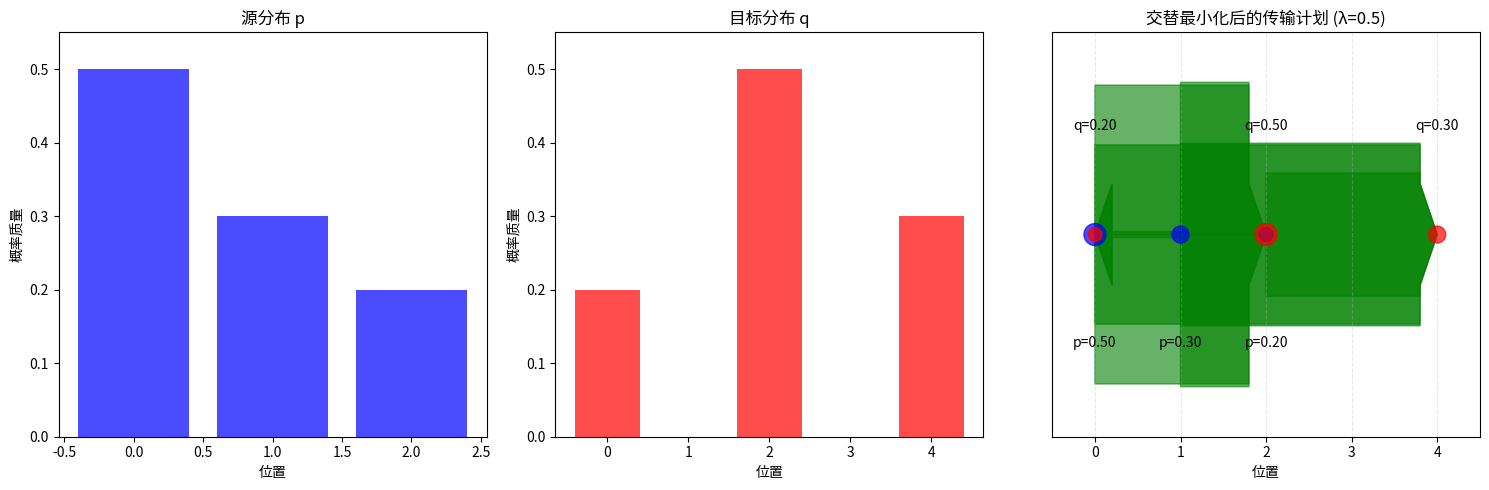

This chart was generated by the following Python code: (Note: this script raises an exception after producing the figure.)
#!/usr/bin/env python3
# -*- coding: utf-8 -*-
"""
最优传输（Optimal Transport）知识分类 - 知识点4：算法与求解方法

本文件对应知识点4的内容，主要介绍最优传输的算法与求解方法。
"""

import numpy as np
import matplotlib.pyplot as plt

def conceptual_algorithm():
    """
    概念算法
    - 目标是找到：
      arg min_{γ∈Γ(p,q)} ⟨c, γ⟩ - λ H(γ) = arg min_{γ∈Γ(p,q)} D_KL(γ || p_{c,λ})
    - 两个约束条件：Γ 1_n = p 和 Γ^T 1_m = q
    - 交替最小化方法：初始化 γ^(0) = p_{c,λ}，然后迭代：
      γ^(ℓ+1) = 
        { arg min_{Γ 1_n = p} D_KL(γ || γ^(ℓ)),  ℓ 偶数
        { arg min_{Γ^T 1_m = q} D_KL(γ || γ^(ℓ)),  ℓ 奇数
    - 这些子问题有闭合形式解！
    """
    print("="*60)
    print("知识点4：算法与求解方法")
    print("="*60)
    print("\n1. A conceptual algorithm")
    print("- 目标是找到：")
    print("  arg min_{γ∈Γ(p,q)} ⟨c, γ⟩ - λ H(γ) = arg min_{γ∈Γ(p,q)} D_KL(γ || p_{c,λ})")
    print("- 两个约束条件：Γ 1_n = p 和 Γ^T 1_m = q")
    print("- 交替最小化方法：初始化 γ^(0) = p_{c,λ}，然后迭代：")
    print("  γ^(ℓ+1) = ")
    print("    { arg min_{Γ 1_n = p} D_KL(γ || γ^(ℓ)),  ℓ 偶数")
    print("    { arg min_{Γ^T 1_m = q} D_KL(γ || γ^(ℓ)),  ℓ 奇数")
    print("- 这些子问题有闭合形式解！")
    print()

def solve_subproblem_even():
    """
    求解偶数迭代的子问题
    - 假设ℓ是偶数，我们的目标是找到 arg min_{Γ 1_n = p} D_KL(γ || γ^(ℓ))
    - 引入拉格朗日乘子（回忆KKT条件）：
      L_v(γ) := D_KL(γ || γ^(ℓ)) + v^T (Γ 1_n - p)
    - 一阶最优性：
      ∂L_v/∂γ_ij = 1 + log(γ_ij) - log(γ_ij^(ℓ)) + v_i = 0
    - 这给出：
      γ_ij = exp(-(1 + v_i)) · γ_ij^(ℓ)
    - 由于Σ_j γ_ij = p_i，我们得到：
      exp(-(1 + v_i)) · Σ_j γ_ij^(ℓ) = p_i,  exp(-(1 + v_i)) = p_i / Σ_j γ_ij^(ℓ)
    - 因此：
      Γ = Diag(p / (Γ^(ℓ) 1_n)) Γ^(ℓ)
    - 注意：Γ^(ℓ) 1_n 不保证等于 p
    """
    print("2. Solving the sub-problems (偶数迭代)")
    print("- 假设ℓ是偶数，我们的目标是找到 arg min_{Γ 1_n = p} D_KL(γ || γ^(ℓ))")
    print("- 引入拉格朗日乘子（回忆KKT条件）：")
    print("  L_v(γ) := D_KL(γ || γ^(ℓ)) + v^T (Γ 1_n - p)")
    print("- 一阶最优性：")
    print("  ∂L_v/∂γ_ij = 1 + log(γ_ij) - log(γ_ij^(ℓ)) + v_i = 0")
    print("- 这给出：")
    print("  γ_ij = exp(-(1 + v_i)) · γ_ij^(ℓ)")
    print("- 由于Σ_j γ_ij = p_i，我们得到：")
    print("  exp(-(1 + v_i)) · Σ_j γ_ij^(ℓ) = p_i,  exp(-(1 + v_i)) = p_i / Σ_j γ_ij^(ℓ)")
    print("- 因此：")
    print("  Γ = Diag(p / (Γ^(ℓ) 1_n)) Γ^(ℓ)")
    print("- 注意：Γ^(ℓ) 1_n 不保证等于 p")
    print()

def solve_subproblem_odd():
    """
    求解奇数迭代的子问题
    - 类似地，假设ℓ是奇数，我们的目标是找到 arg min_{Γ^T 1_m = q} D_KL(γ || γ^(ℓ))
    - 闭合形式解为：
      Γ = Diag(q / ((Γ^(ℓ))^T 1_m)) Γ^(ℓ)
    - 每次迭代中，Γ ∈ R^(m×n)
    - 但只有 m + n 个约束
    - 我们可以在对偶空间中更高效地优化
    """
    print("3. Solving the sub-problems (奇数迭代)")
    print("- 类似地，假设ℓ是奇数，我们的目标是找到 arg min_{Γ^T 1_m = q} D_KL(γ || γ^(ℓ))")
    print("- 闭合形式解为：")
    print("  Γ = Diag(q / ((Γ^(ℓ))^T 1_m)) Γ^(ℓ)")
    print("- 每次迭代中，Γ ∈ R^(m×n)")
    print("- 但只有 m + n 个约束")
    print("- 我们可以在对偶空间中更高效地优化")
    print()

def dual_perspective():
    """
    对偶视角
    - 令γ_{c,λ} = arg min_{γ∈Γ(p,q)} ⟨c, γ⟩ - λ H(γ) = arg min_{γ∈Γ(p,q)} D_KL(γ || p_{c,λ})
    - 命题：令K ∈ R^(m×n)，其中k_{ij} = exp(-c(x_i, y_j)/λ)。则存在u ∈ R^m和v ∈ R^n，使得：
      Γ_{c,λ} = Diag(u) K Diag(v)
    - 证明：引入对偶变量s ∈ R^n和t ∈ R^m，考虑拉格朗日乘子：
      L_{s,t}(γ) := ⟨c, γ⟩ - λ H(γ) - s^T (Γ 1_n - p) - t^T (Γ^T 1_m - q)
      一阶最优性发生在γ_{c,λ}满足：
      ∂L_{s,t}/∂γ_ij = 0
      这给出：
      c(x_i, y_j) + λ(1 + log((Γ_{c,λ})_{ij})) - s_i - t_j = 0
      然后：
      (Γ_{c,λ})_{ij} = exp((-c(x_i, y_j) + s_i + t_j)/λ - 1) = exp(s_i/λ - 1/2) k_{ij} exp(t_j/λ - 1/2)
      这就完成了证明
    """
    print("4. The dual perspective")
    print("- 令γ_{c,λ} = arg min_{γ∈Γ(p,q)} ⟨c, γ⟩ - λ H(γ) = arg min_{γ∈Γ(p,q)} D_KL(γ || p_{c,λ})")
    print("- 命题：令K ∈ R^(m×n)，其中k_{ij} = exp(-c(x_i, y_j)/λ)。则存在u ∈ R^m和v ∈ R^n，使得：")
    print("  Γ_{c,λ} = Diag(u) K Diag(v)")
    print("- 证明：引入对偶变量s ∈ R^n和t ∈ R^m，考虑拉格朗日乘子：")
    print("  L_{s,t}(γ) := ⟨c, γ⟩ - λ H(γ) - s^T (Γ 1_n - p) - t^T (Γ^T 1_m - q)")
    print("  一阶最优性发生在γ_{c,λ}满足：")
    print("  ∂L_{s,t}/∂γ_ij = 0")
    print("  这给出：")
    print("  c(x_i, y_j) + λ(1 + log((Γ_{c,λ})_{ij})) - s_i - t_j = 0")
    print("  然后：")
    print("  (Γ_{c,λ})_{ij} = exp((-c(x_i, y_j) + s_i + t_j)/λ - 1) = exp(s_i/λ - 1/2) k_{ij} exp(t_j/λ - 1/2)")
    print("  这就完成了证明")
    print()

def alternating_minimization_example():
    """
    交替最小化方法示例
    - 创建两个简单的分布
    - 实现交替最小化方法求解熵正则化OT
    """
    print("\n5. 交替最小化方法示例")
    
    # 创建两个简单的分布
    X = np.array([0, 1, 2])  # 源分布的支持点
    Y = np.array([0, 2, 4])  # 目标分布的支持点
    p = np.array([0.5, 0.3, 0.2])  # 源分布
    q = np.array([0.2, 0.5, 0.3])  # 目标分布
    
    print(f"源分布支持点 X: {X}")
    print(f"源分布概率 p: {p}")
    print(f"目标分布支持点 Y: {Y}")
    print(f"目标分布概率 q: {q}")
    
    # 计算成本矩阵（欧几里得距离）
    c = np.abs(X[:, np.newaxis] - Y)
    print(f"\n成本矩阵 c:")
    print(c)
    
    # 正则化参数
    λ = 0.5
    
    # 初始化γ^(0) = p_{c,λ}
    k = np.exp(-c / λ)
    Z_λ = np.sum(k)
    gamma = k / Z_λ
    
    print(f"\n正则化参数 λ = {λ}")
    print(f"初始γ^(0):")
    print(gamma)
    
    # 交替最小化迭代
    max_iter = 10
    
    for l in range(max_iter):
        if l % 2 == 0:  # 偶数迭代：满足行约束 Γ 1_n = p
            row_sums = np.sum(gamma, axis=1)
            scaling_factors = p / row_sums
            gamma = np.diag(scaling_factors) @ gamma
            print(f"\n迭代 {l+1} (偶数):")
            print(f"行和: {row_sums}")
            print(f"缩放因子: {scaling_factors}")
        else:  # 奇数迭代：满足列约束 Γ^T 1_m = q
            col_sums = np.sum(gamma, axis=0)
            scaling_factors = q / col_sums
            gamma = gamma @ np.diag(scaling_factors)
            print(f"\n迭代 {l+1} (奇数):")
            print(f"列和: {col_sums}")
            print(f"缩放因子: {scaling_factors}")
        
        print(f"γ^({l+1}):")
        print(gamma)
        
        # 检查收敛性
        current_row_sums = np.sum(gamma, axis=1)
        current_col_sums = np.sum(gamma, axis=0)
        row_error = np.max(np.abs(current_row_sums - p))
        col_error = np.max(np.abs(current_col_sums - q))
        print(f"行约束误差: {row_error:.6f}")
        print(f"列约束误差: {col_error:.6f}")
        
        if row_error < 1e-6 and col_error < 1e-6:
            print(f"\n迭代 {l+1} 后收敛！")
            break
    
    # 计算最终的目标函数值
    cost = np.sum(c * gamma)
    entropy = -np.sum(gamma[gamma > 1e-10] * np.log(gamma[gamma > 1e-10]))
    objective = cost - λ * entropy
    
    print(f"\n最终结果：")
    print(f"最优传输计划 γ:")
    print(gamma)
    print(f"成本项: {cost:.4f}")
    print(f"熵项: {λ * entropy:.4f}")
    print(f"目标函数值: {objective:.4f}")
    
    return X, Y, p, q, c, gamma, λ

def dual_representation_example():
    """
    对偶表示示例
    - 展示如何将最优传输计划表示为 Γ = Diag(u) K Diag(v)
    """
    print("\n6. 对偶表示示例")
    
    # 创建两个简单的分布
    X = np.array([0, 1, 2])  # 源分布的支持点
    Y = np.array([0, 2, 4])  # 目标分布的支持点
    p = np.array([0.5, 0.3, 0.2])  # 源分布
    q = np.array([0.2, 0.5, 0.3])  # 目标分布
    
    # 计算成本矩阵（欧几里得距离）
    c = np.abs(X[:, np.newaxis] - Y)
    
    # 正则化参数
    λ = 0.5
    
    # 使用Sinkhorn算法求解最优传输计划
    u, v, gamma = sinkhorn_algorithm(p, q, c, λ, max_iter=1000, tol=1e-6)
    
    if gamma is not None:
        print(f"\n使用Sinkhorn算法求解的最优传输计划 γ:")
        print(gamma)
        
        # 验证对偶表示 Γ = Diag(u) K Diag(v)
        K = np.exp(-c / λ)
        gamma_dual = np.diag(u) @ K @ np.diag(v)
        
        print(f"\n对偶表示 Γ = Diag(u) K Diag(v) 得到的传输计划:")
        print(gamma_dual)
        
        # 检查误差
        error = np.max(np.abs(gamma - gamma_dual))
        print(f"\n两种表示方法的最大误差: {error:.10f}")
        
        if error < 1e-6:
            print("对偶表示验证成功！")
    
    return X, Y, p, q, c, gamma, u, v, λ

def sinkhorn_algorithm(p, q, C, ε, max_iter=1000, tol=1e-6):
    """
    Sinkhorn算法实现
    
    参数:
    p: 源分布，形状为(m,)
    q: 目标分布，形状为(n,)
    C: 成本矩阵，形状为(m, n)
    ε: 正则化参数
    max_iter: 最大迭代次数
    tol: 收敛阈值
    
    返回:
    u: 行缩放因子，形状为(m,)
    v: 列缩放因子，形状为(n,)
    gamma: 最优传输计划，形状为(m, n)
    """
    m, n = C.shape
    
    # 初始化u和v
    u = np.ones(m) / m
    v = np.ones(n) / n
    
    # 计算K = exp(-C / ε)
    K = np.exp(-C / ε)
    
    for i in range(max_iter):
        # 更新u
        u_new = p / (K @ v)
        
        # 更新v
        v_new = q / (K.T @ u_new)
        
        # 检查收敛性
        if np.max(np.abs(u_new - u)) < tol and np.max(np.abs(v_new - v)) < tol:
            u, v = u_new, v_new
            break
        
        u, v = u_new, v_new
    
    # 计算传输计划
    gamma = u[:, np.newaxis] * K * v
    
    return u, v, gamma

def visualize_alternating_minimization(X, Y, p, q, c, gamma, λ):
    """
    可视化交替最小化过程
    """
    fig, (ax1, ax2, ax3) = plt.subplots(1, 3, figsize=(15, 5))
    
    # 绘制源分布
    ax1.set_title('源分布 p')
    ax1.bar(X, p, color='blue', alpha=0.7)
    ax1.set_ylim(0, max(p.max(), q.max()) * 1.1)
    ax1.set_xlabel('位置')
    ax1.set_ylabel('概率质量')
    
    # 绘制目标分布
    ax2.set_title('目标分布 q')
    ax2.bar(Y, q, color='red', alpha=0.7)
    ax2.set_ylim(0, max(p.max(), q.max()) * 1.1)
    ax2.set_xlabel('位置')
    ax2.set_ylabel('概率质量')
    
    # 绘制传输计划
    ax3.set_title(f'交替最小化后的传输计划 (λ={λ})')
    ax3.grid(True, linestyle='--', alpha=0.3)
    
    # 绘制传输箭头
    max_arrow_width = 0.8
    for i in range(len(X)):
        for j in range(len(Y)):
            if gamma[i, j] > 1e-6:  # 只绘制非零传输
                # 计算箭头的起点和终点
                start_x, start_y = X[i], 0
                end_x, end_y = Y[j], 0
                
                # 绘制箭头
                ax3.arrow(start_x, start_y, end_x - start_x, 0, 
                          length_includes_head=True, head_width=0.05, head_length=0.2,
                          color='green', alpha=0.6, width=gamma[i, j] * max_arrow_width)
    
    # 标记分布点
    ax3.scatter(X, np.zeros_like(X), s=p*500, color='blue', alpha=0.7, zorder=5)
    ax3.scatter(Y, np.zeros_like(Y), s=q*500, color='red', alpha=0.7, zorder=5)
    
    # 标记点的概率值
    for i in range(len(X)):
        ax3.text(X[i], -0.05, f'p={p[i]:.2f}', ha='center', va='top')
    for j in range(len(Y)):
        ax3.text(Y[j], 0.05, f'q={q[j]:.2f}', ha='center', va='bottom')
    
    ax3.set_xlim(min(X.min(), Y.min()) - 0.5, max(X.max(), Y.max()) + 0.5)
    ax3.set_ylim(-0.1, 0.1)
    ax3.set_xlabel('位置')
    ax3.set_yticks([])
    
    plt.tight_layout()
    plt.savefig('./figure/alternating_minimization.png')
    print("\n已生成交替最小化可视化图：./figure/alternating_minimization.png")
    plt.close()

if __name__ == "__main__":
    conceptual_algorithm()
    solve_subproblem_even()
    solve_subproblem_odd()
    dual_perspective()
    X, Y, p, q, c, gamma, λ = alternating_minimization_example()
    visualize_alternating_minimization(X, Y, p, q, c, gamma, λ)
    X, Y, p, q, c, gamma, u, v, λ = dual_representation_example()
